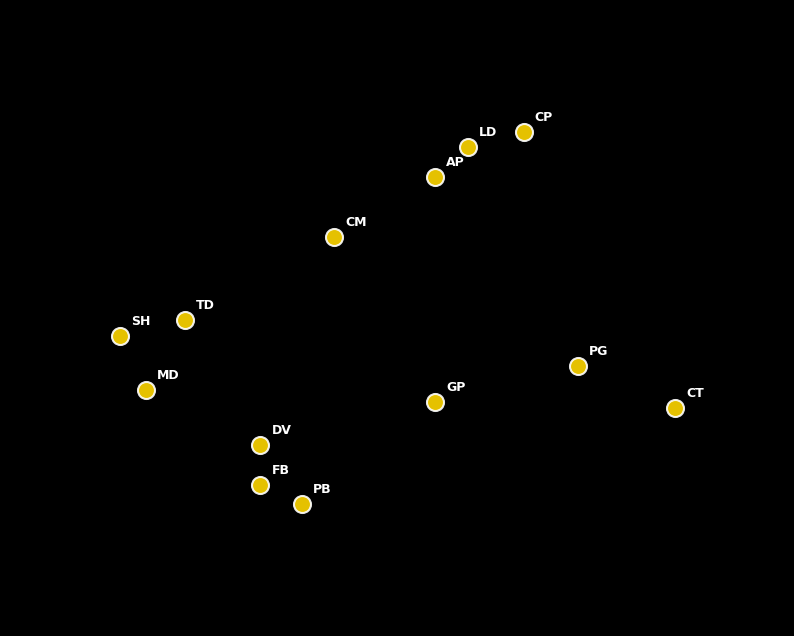

The script that saved this image:
import matplotlib.pyplot as plt
import io

def gerar_mapa_png():
    """
    Gera uma imagem estática (PNG) com a distribuição dos campi.
    Estilo: Monocromático Escuro com Destaques Claros.
    """
    # Coordenadas (Latitude, Longitude)
    campi = [
        {'sigla': 'AP', 'nome': 'Apucarana', 'lat': -23.55, 'lon': -51.46},
        {'sigla': 'CM', 'nome': 'Campo Mourão', 'lat': -24.04, 'lon': -52.38},
        {'sigla': 'CP', 'nome': 'Cornélio Procópio', 'lat': -23.18, 'lon': -50.65},
        {'sigla': 'CT', 'nome': 'Curitiba', 'lat': -25.44, 'lon': -49.27},
        {'sigla': 'DV', 'nome': 'Dois Vizinhos', 'lat': -25.74, 'lon': -53.05},
        {'sigla': 'FB', 'nome': 'Francisco Beltrão', 'lat': -26.07, 'lon': -53.05},
        {'sigla': 'GP', 'nome': 'Guarapuava', 'lat': -25.39, 'lon': -51.46},
        {'sigla': 'LD', 'nome': 'Londrina', 'lat': -23.30, 'lon': -51.16},
        {'sigla': 'MD', 'nome': 'Medianeira', 'lat': -25.29, 'lon': -54.09},
        {'sigla': 'PB', 'nome': 'Pato Branco', 'lat': -26.22, 'lon': -52.67},
        {'sigla': 'PG', 'nome': 'Ponta Grossa', 'lat': -25.09, 'lon': -50.16},
        {'sigla': 'SH', 'nome': 'Santa Helena', 'lat': -24.85, 'lon': -54.33},
        {'sigla': 'TD', 'nome': 'Toledo', 'lat': -24.72, 'lon': -53.74}
    ]

    # Configuração do Plot (Estilo Dark)
    plt.style.use('dark_background')
    fig, ax = plt.subplots(figsize=(10, 8))
    
    # Remover eixos
    ax.axis('off')
    
    # Plotar Pontos
    lats = [c['lat'] for c in campi]
    lons = [c['lon'] for c in campi]
    
    # Scatter plot (Cor clara: #ffd700/Gold ou White)
    ax.scatter(lons, lats, c='#FFD700', s=150, alpha=0.9, edgecolors='white', linewidth=1.5, zorder=2)
    
    # Adicionar Labels
    for c in campi:
        ax.annotate(c['sigla'], (c['lon'], c['lat']), 
                    xytext=(8, 8), textcoords='offset points',
                    color='white', fontsize=9, fontweight='bold', fontname='Arial')

    # Título (opcional, pode ser removido se for para PDF)
    # ax.set_title("UTFPR - Distribuição de Campi", color='white', pad=20)
    
    # Ajustar limites para parecer "Zoomed in" no PR
    # Margem simples
    ax.set_xlim(min(lons) - 1, max(lons) + 1)
    ax.set_ylim(min(lats) - 1, max(lats) + 1)
    
    # Salvar em BytesIO
    img_buffer = io.BytesIO()
    plt.savefig(img_buffer, format='png', transparent=True, dpi=150)
    img_buffer.seek(0)
    plt.close()
    
    return img_buffer

if __name__ == "__main__":
    # Teste local
    buf = gerar_mapa_png()
    with open("mapa_teste.png", "wb") as f:
        f.write(buf.getbuffer())
    print("Mapa gerado: mapa_teste.png")
